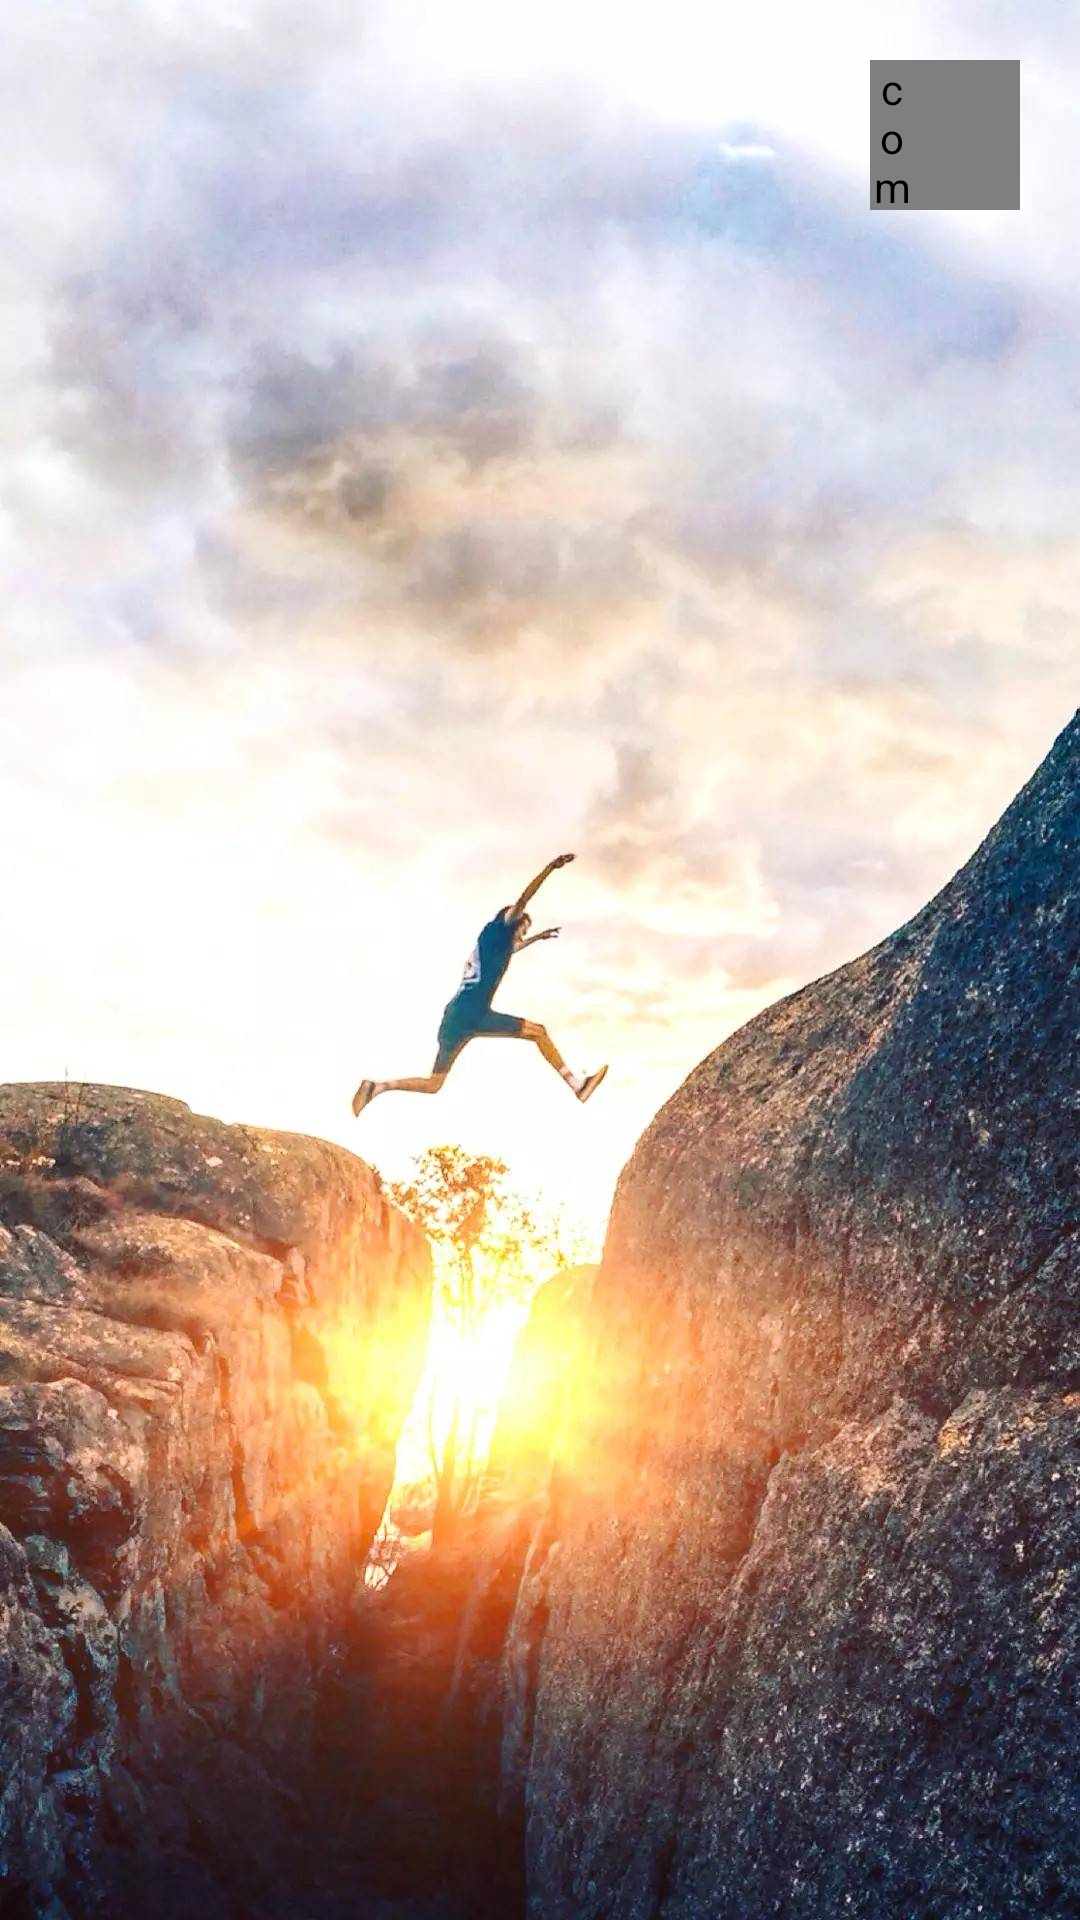

Here is an Android app screen rendered from its layout file. Give the layout XML and the strings, colors and styles it references.
<!-- AndroidManifest.xml: activity theme AppTheme_FullScreen -->
<!-- res/layout/activity_start.xml -->
<?xml version="1.0" encoding="utf-8"?>
<FrameLayout xmlns:android="http://schemas.android.com/apk/res/android"
    xmlns:app="http://schemas.android.com/apk/res-auto"
    xmlns:tools="http://schemas.android.com/tools"
    android:layout_width="match_parent"
    android:layout_height="match_parent"
    tools:context=".app.StartActivity">

    <ImageView
        android:layout_width="match_parent"
        android:layout_height="match_parent"
        android:src="@drawable/splash"
        android:scaleType="fitXY"/>
    <com.novip.view.CountDownView
        android:id="@+id/cdv"
        android:layout_width="50dp"
        android:layout_height="50dp"
        android:layout_gravity="right"
        android:paddingRight="35dp"
        android:layout_marginTop="20dp"
        android:layout_marginRight="20dp"
        app:ringColor="@color/colorPrimary"/>
</FrameLayout>
<!-- resources referenced by this layout -->
<resources>
  <color name="colorPrimary">#3F51B5</color>
  <!-- drawable splash: jpg bitmap (drawable, 180489 bytes) -->
  <style name="AppTheme_FullScreen" parent="Theme.AppCompat.Light.NoActionBar">
          
          <item name="colorPrimary">@color/colorPrimary</item>
          <item name="colorPrimaryDark">@color/colorPrimaryDark</item>
          <item name="colorAccent">@color/colorAccent</item>
          <item name="android:windowFullscreen">true</item>
      </style>
  <color name="colorPrimaryDark">#303F9F</color>
  <color name="colorAccent">#FF4081</color>
</resources>
